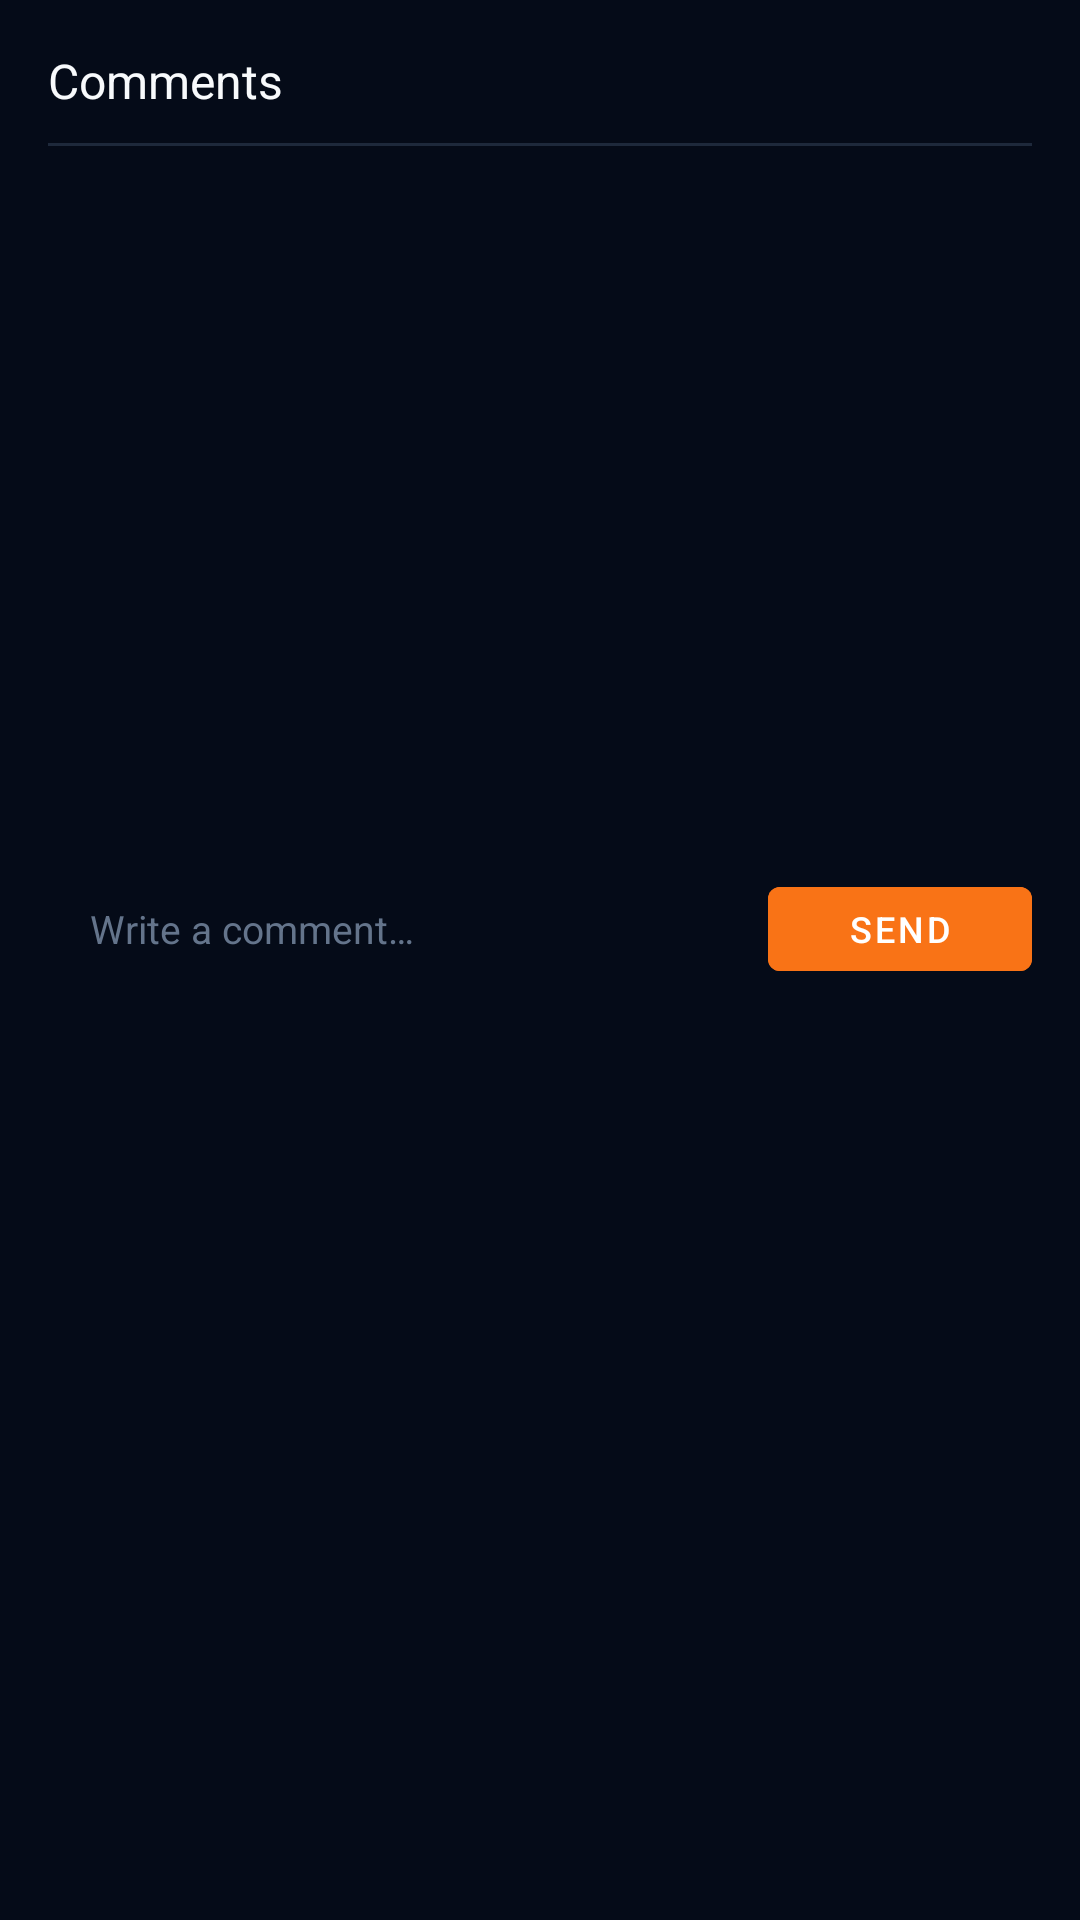

Reconstruct the res/layout file that produces this screen, plus the resources it refers to.
<!-- AndroidManifest.xml: application theme AppTheme -->
<!-- res/layout/dialog_comments.xml -->
<?xml version="1.0" encoding="utf-8"?>
<LinearLayout xmlns:android="http://schemas.android.com/apk/res/android"
    android:layout_width="match_parent"
    android:layout_height="wrap_content"
    android:background="@color/navy_900"
    android:orientation="vertical"
    android:padding="16dp">

    
    <LinearLayout
        android:layout_width="match_parent"
        android:layout_height="wrap_content"
        android:gravity="center_vertical"
        android:orientation="horizontal">

        <TextView
            android:layout_width="0dp"
            android:layout_height="wrap_content"
            android:layout_weight="1"
            android:fontFamily="sans-serif-bold"
            android:text="@string/comments"
            android:textColor="@color/text_primary"
            android:textSize="16sp" />

        <ImageView
            android:id="@+id/btn_close_comments"
            android:layout_width="32dp"
            android:layout_height="32dp"
            android:background="?attr/selectableItemBackgroundBorderless"
            android:contentDescription="Close"
            android:padding="6dp"
            android:src="@drawable/ic_search"
            android:visibility="gone" />
    </LinearLayout>

    <View
        android:layout_width="match_parent"
        android:layout_height="1dp"
        android:layout_marginVertical="10dp"
        android:background="@color/border_subtle" />

    
    <androidx.recyclerview.widget.RecyclerView
        android:id="@+id/rv_comments"
        android:layout_width="match_parent"
        android:layout_height="220dp" />

    
    <LinearLayout
        android:layout_width="match_parent"
        android:layout_height="wrap_content"
        android:layout_marginTop="10dp"
        android:gravity="center_vertical"
        android:orientation="horizontal">

        <EditText
            android:id="@+id/et_comment_input"
            android:layout_width="0dp"
            android:layout_height="42dp"
            android:layout_weight="1"
            android:background="@drawable/bg_search_bar"
            android:hint="@string/write_a_comment"
            android:inputType="text"
            android:paddingHorizontal="14dp"
            android:textColor="@color/text_primary"
            android:textColorHint="@color/text_muted"
            android:textSize="13sp" />

        <Button
            android:id="@+id/btn_send_comment"
            android:layout_width="wrap_content"
            android:layout_height="40dp"
            android:layout_marginStart="8dp"
            android:backgroundTint="@color/carrot_500"
            android:text="@string/send"
            android:textColor="@color/white"
            android:textSize="12sp" />
    </LinearLayout>

</LinearLayout>
<!-- resources referenced by this layout -->
<resources>
  <color name="border_subtle">#1E293B</color>
  <color name="carrot_500">#F97316</color>
  <color name="navy_900">#050B18</color>
  <color name="text_muted">#64748B</color>
  <color name="text_primary">#F8FAFC</color>
  <color name="white">#FFFFFF</color>
  <string name="comments">Comments</string>
  <string name="send">Send</string>
  <string name="write_a_comment">Write a comment…</string>
  <style name="AppTheme" parent="Theme.MaterialComponents.DayNight.NoActionBar">
          <item name="colorPrimary">@color/colorPrimary</item>
          <item name="colorPrimaryDark">@color/colorPrimaryDark</item>
          <item name="colorAccent">@color/colorAccent</item>
          <item name="android:windowBackground">@color/windowBackground</item>
          <item name="android:statusBarColor">@color/colorPrimaryDark</item>
          <item name="android:navigationBarColor">@color/colorPrimaryDark</item>
          <item name="android:windowLightStatusBar">false</item>
          <item name="android:windowLightNavigationBar">false</item>
          <item name="android:windowDrawsSystemBarBackgrounds">true</item>
      </style>
  <color name="colorPrimary">#1877F2</color>
  <color name="colorPrimaryDark">#050B18</color>
  <color name="colorAccent">#F97316</color>
  <color name="windowBackground">#050B18</color>
</resources>
